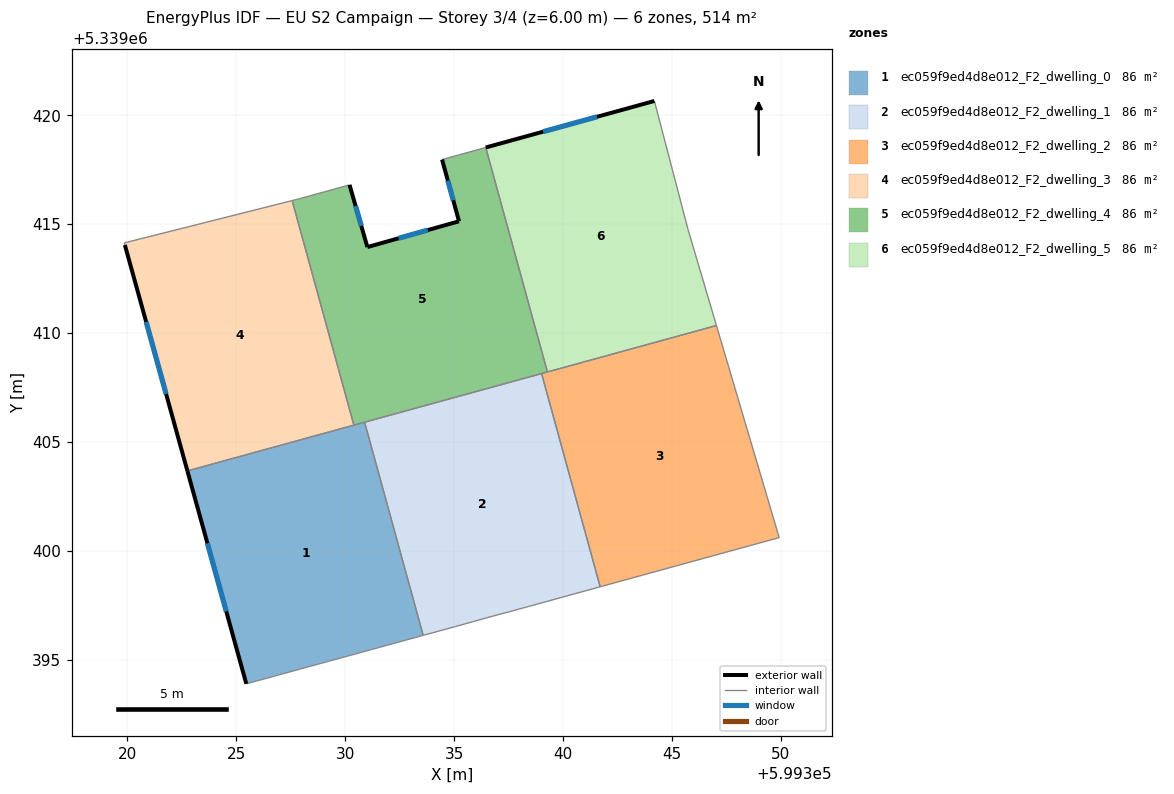
=== STOREY PLAN SPEC (per zone: floor XY polygon, exterior-wall plan segments, windows/doors) ===
zone 1: ec059f9ed4d8e012_F2_dwelling_0  (85.6 m²)
  floor: (599330.89, 5339405.91) (599333.58, 5339396.12) (599325.46, 5339393.90) (599322.75, 5339403.67)
  exterior wall: (599322.75, 5339403.67) – (599325.46, 5339393.90)  [10.1 m]
    window: (599323.67, 5339400.35) – (599324.54, 5339397.22)  [3.1 m²]
  interior walls: 4
zone 2: ec059f9ed4d8e012_F2_dwelling_1  (85.6 m²)
  floor: (599339.02, 5339408.14) (599341.71, 5339398.35) (599337.52, 5339397.20) (599336.79, 5339397.01) (599335.07, 5339396.53) (599333.58, 5339396.12) (599330.89, 5339405.91)
  interior walls: 7
zone 3: ec059f9ed4d8e012_F2_dwelling_2  (85.6 m²)
  floor: (599347.05, 5339410.35) (599349.93, 5339400.61) (599341.71, 5339398.35) (599339.02, 5339408.14)
  interior walls: 5
zone 4: ec059f9ed4d8e012_F2_dwelling_3  (85.6 m²)
  floor: (599327.56, 5339416.09) (599330.40, 5339405.78) (599322.75, 5339403.67) (599319.88, 5339414.05) (599319.85, 5339414.15)
  exterior wall: (599319.88, 5339414.05) – (599322.75, 5339403.67)  [10.8 m]
    window: (599320.86, 5339410.52) – (599321.77, 5339407.21)  [3.3 m²]
  interior walls: 4
zone 5: ec059f9ed4d8e012_F2_dwelling_4  (85.6 m²)
  floor: (599336.45, 5339418.53) (599339.29, 5339408.22) (599330.40, 5339405.78) (599327.56, 5339416.09) (599327.89, 5339416.17) (599330.20, 5339416.81) (599331.02, 5339413.96) (599335.23, 5339415.14) (599334.45, 5339417.97)
  exterior wall: (599335.23, 5339415.14) – (599331.02, 5339413.96)  [4.4 m]
    window: (599333.79, 5339414.74) – (599332.45, 5339414.36)  [1.3 m²]
  exterior wall: (599334.45, 5339417.97) – (599335.23, 5339415.14)  [2.9 m]
    window: (599334.71, 5339417.01) – (599334.96, 5339416.10)  [0.9 m²]
  exterior wall: (599331.02, 5339413.96) – (599330.20, 5339416.81)  [3.0 m]
    window: (599330.74, 5339414.93) – (599330.48, 5339415.84)  [0.9 m²]
  interior walls: 8
zone 6: ec059f9ed4d8e012_F2_dwelling_5  (85.6 m²)
  floor: (599344.20, 5339420.67) (599345.75, 5339414.75) (599347.05, 5339410.35) (599339.29, 5339408.22) (599336.45, 5339418.53)
  exterior wall: (599344.20, 5339420.67) – (599336.45, 5339418.53)  [8.0 m]
    window: (599341.56, 5339419.94) – (599339.09, 5339419.26)  [2.5 m²]
  interior walls: 4

=== DERIVED (storey summary) ===
Building: EU S2 Campaign
Storey: 3 of 4  (floor level z = 6.00 m)
Storey gross floor area: 513.5 m²
Zones on this storey: 6
  - ec059f9ed4d8e012_F2_dwelling_0: floor 85.6 m²; exterior wall 10.1 m (30.4 m²); 1 window(s) 3.1 m²; WWR 10.2%
  - ec059f9ed4d8e012_F2_dwelling_1: floor 85.6 m²
  - ec059f9ed4d8e012_F2_dwelling_2: floor 85.6 m²
  - ec059f9ed4d8e012_F2_dwelling_3: floor 85.6 m²; exterior wall 10.8 m (32.3 m²); 1 window(s) 3.3 m²; WWR 10.2%
  - ec059f9ed4d8e012_F2_dwelling_4: floor 85.6 m²; exterior wall 10.3 m (30.9 m²); 3 window(s) 3.1 m²; WWR 10.2%
  - ec059f9ed4d8e012_F2_dwelling_5: floor 85.6 m²; exterior wall 8.0 m (24.1 m²); 1 window(s) 2.5 m²; WWR 10.2%
Zone adjacency (shared interzone walls):
  - ec059f9ed4d8e012_F2_dwelling_0 ↔ ec059f9ed4d8e012_F2_dwelling_1
  - ec059f9ed4d8e012_F2_dwelling_0 ↔ ec059f9ed4d8e012_F2_dwelling_3
  - ec059f9ed4d8e012_F2_dwelling_0 ↔ ec059f9ed4d8e012_F2_dwelling_4
  - ec059f9ed4d8e012_F2_dwelling_1 ↔ ec059f9ed4d8e012_F2_dwelling_2
  - ec059f9ed4d8e012_F2_dwelling_1 ↔ ec059f9ed4d8e012_F2_dwelling_4
  - ec059f9ed4d8e012_F2_dwelling_2 ↔ ec059f9ed4d8e012_F2_dwelling_4
  - ec059f9ed4d8e012_F2_dwelling_2 ↔ ec059f9ed4d8e012_F2_dwelling_5
  - ec059f9ed4d8e012_F2_dwelling_3 ↔ ec059f9ed4d8e012_F2_dwelling_4
  - ec059f9ed4d8e012_F2_dwelling_4 ↔ ec059f9ed4d8e012_F2_dwelling_5